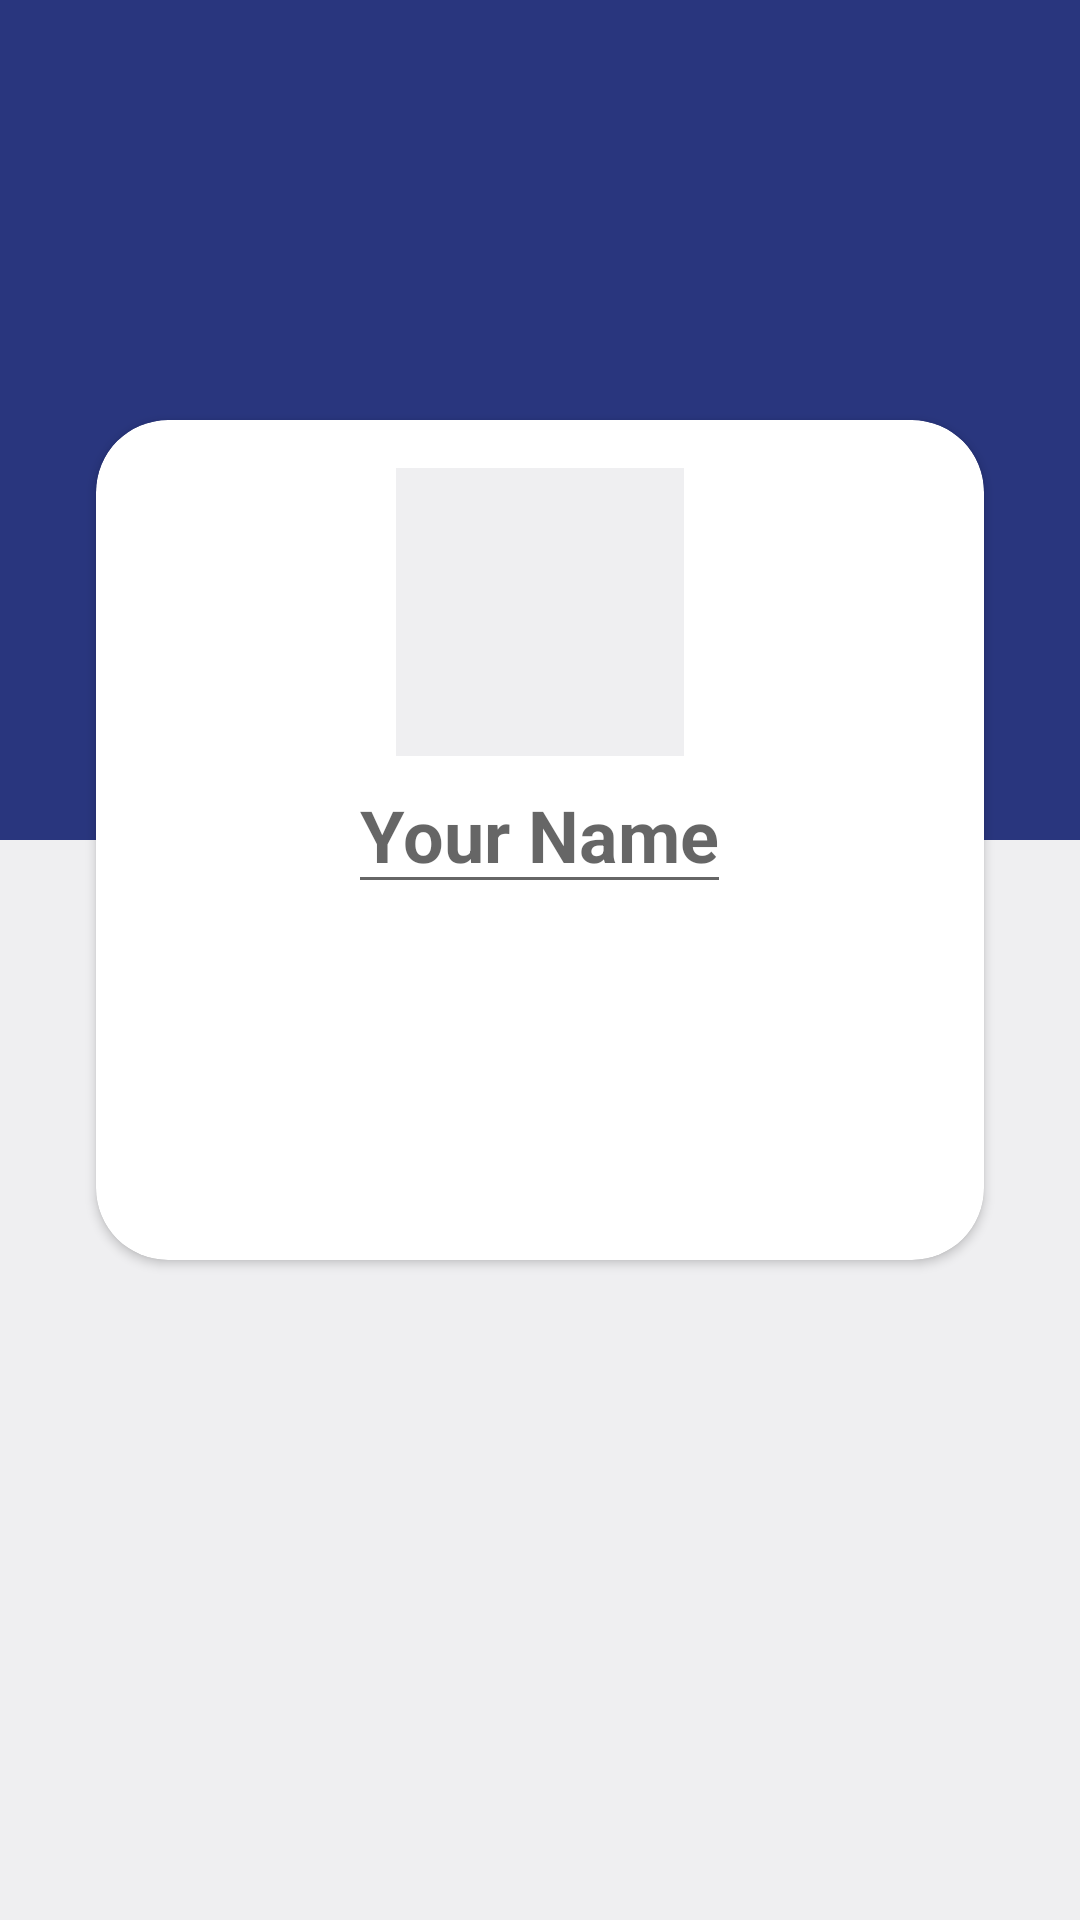

This screen was rendered from an Android layout file. Write that file and the resources it references.
<!-- AndroidManifest.xml: application theme Theme.LABello -->
<!-- res/layout/activity_profile.xml -->
<?xml version="1.0" encoding="utf-8"?>
<androidx.constraintlayout.widget.ConstraintLayout xmlns:android="http://schemas.android.com/apk/res/android"
    xmlns:app="http://schemas.android.com/apk/res-auto"
    xmlns:tools="http://schemas.android.com/tools"
    android:layout_width="match_parent"
    android:layout_height="match_parent"
    android:background="#EFEFF1"
    tools:context=".profile.ProfileActivity">

    <View
        android:id="@+id/v"
        android:layout_width="match_parent"
        android:layout_height="280dp"
        android:background="#29367E"
        app:layout_constraintTop_toTopOf="parent" />

    <ImageView
        android:layout_width="40dp"
        android:layout_height="40dp"
        android:layout_margin="16dp"
        android:onClick="updateProfile"
        android:src="@drawable/ic_save"
        app:layout_constraintEnd_toEndOf="parent"
        app:layout_constraintTop_toTopOf="parent" />

    <androidx.cardview.widget.CardView
        android:layout_width="0dp"
        android:layout_height="280dp"
        android:layout_margin="32dp"
        app:cardCornerRadius="24dp"
        app:layout_constraintBottom_toBottomOf="@id/v"
        app:layout_constraintEnd_toEndOf="parent"
        app:layout_constraintStart_toStartOf="parent"
        app:layout_constraintTop_toBottomOf="@id/v">

        <LinearLayout
            android:layout_width="match_parent"
            android:layout_height="match_parent"
            android:orientation="vertical"
            android:padding="16dp">

            <ImageView
                android:src="#EFEFF1"
                android:id="@+id/iv_profile"
                android:layout_width="96dp"
                android:layout_height="96dp"
                android:layout_gravity="center"
                android:onClick="choosePicture" />

            <EditText
                android:id="@+id/et_name"
                android:layout_width="wrap_content"
                android:layout_height="wrap_content"
                android:layout_gravity="center"
                android:hint="Your Name"
                android:textColor="@color/black"
                android:textSize="24sp"
                android:textStyle="bold" />

            <TextView
                android:id="@+id/tv_phone"
                android:layout_width="wrap_content"
                android:layout_height="match_parent"
                android:gravity="bottom"
                tools:text="@tools:sample/us_phones" />

        </LinearLayout>

        <TextView
            android:id="@+id/tv_email"
            android:layout_width="wrap_content"
            android:layout_height="wrap_content"
            android:layout_gravity="bottom|end"
            android:layout_margin="16dp"
            tools:text="@string/prompt_email" />

    </androidx.cardview.widget.CardView>

</androidx.constraintlayout.widget.ConstraintLayout>
<!-- resources referenced by this layout -->
<resources>
  <string name="prompt_email">Email</string>
  <style name="Theme.LABello" parent="Theme.MaterialComponents.DayNight.DarkActionBar">
          
          <item name="colorPrimary">@color/purple_500</item>
          <item name="colorPrimaryVariant">@color/purple_700</item>
          <item name="colorOnPrimary">@color/white</item>
          
          <item name="colorSecondary">@color/teal_200</item>
          <item name="colorSecondaryVariant">@color/teal_700</item>
          <item name="colorOnSecondary">@color/black</item>
          
          <item name="android:statusBarColor" tools:targetApi="l">?attr/colorPrimaryVariant</item>
          
      </style>
  <!-- not gathered from this repository: default colours our renderer supplied (Android Studio template values) -->
  <color name="purple_500">#FF6200EE</color>
  <color name="purple_700">#FF3700B3</color>
  <color name="teal_200">#FF03DAC5</color>
  <color name="teal_700">#FF018786</color>
  <color name="black">#FF000000</color>
  <color name="white">#FFFFFFFF</color>
</resources>
